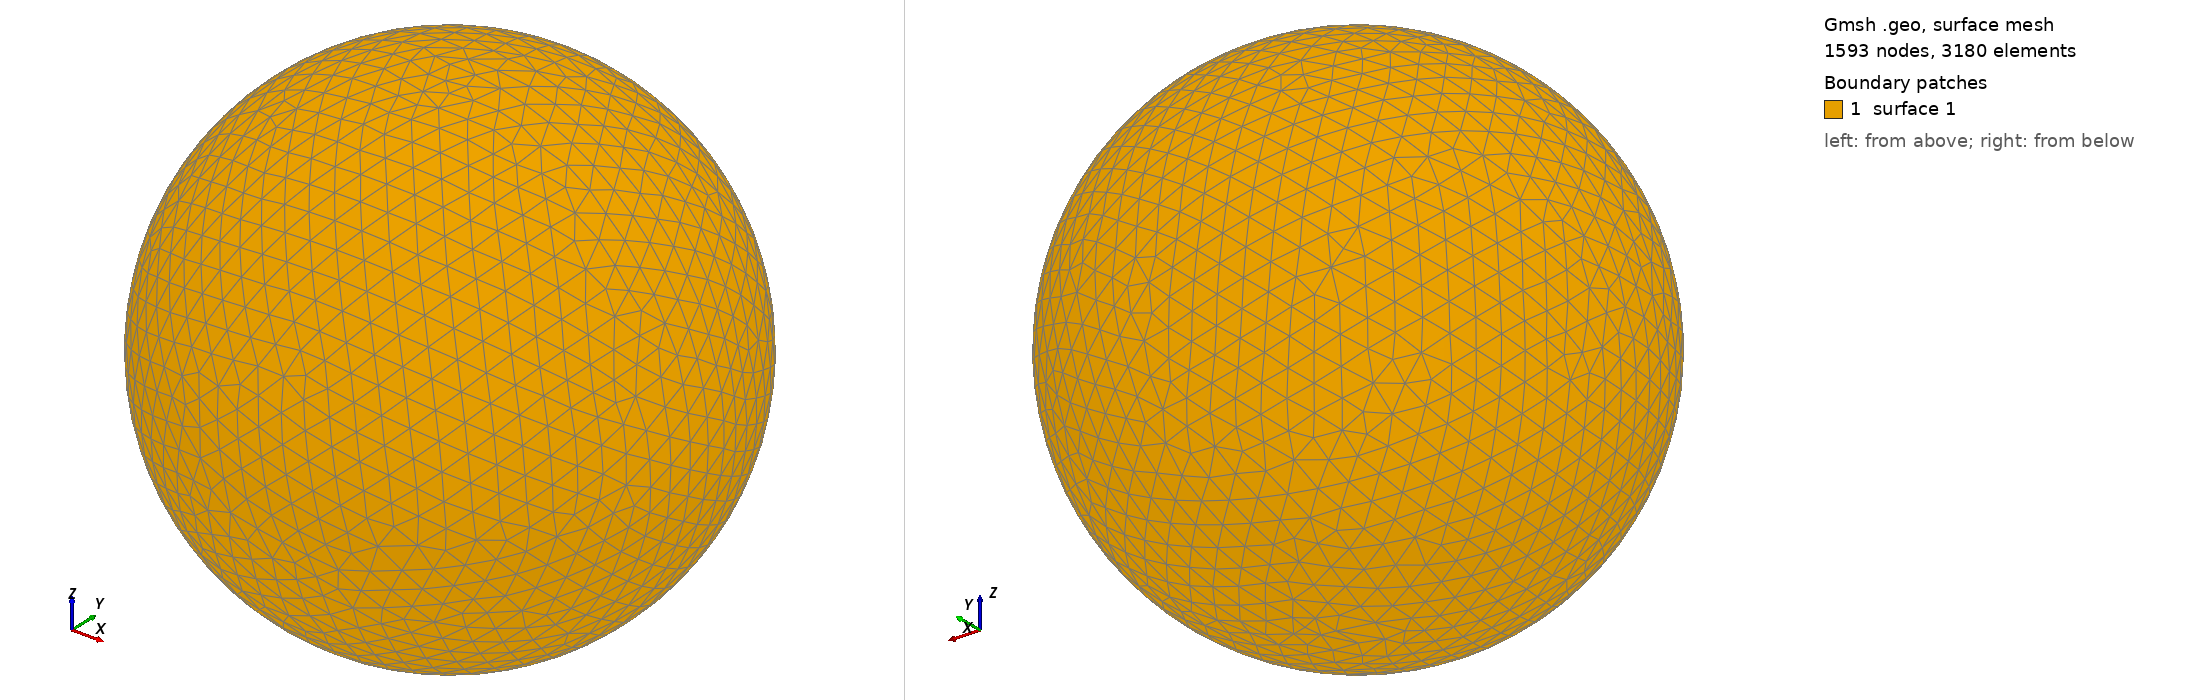

Gmsh geometry script, surface-meshed: 1593 nodes, 3180 surface elements. Boundary patches (legend numbers): 1 surface 1. Left view from above one corner, right view from below the opposite corner. The script declares no physical surfaces, so the legend lists its geometric surfaces. The drawing asked Gmsh for element sizes between 1% and 20% of the model's largest extent; the script's own settings can give other sizes.

=== shot2497.geo (drawn) ===
SetFactory("OpenCASCADE");
Point(1) = {0,0,0,0};
Sphere(1) = {0,0,0,0.54640000};
MeshSize{ PointsOf{ Surface{:}; } } = 0.054640000;
Mesh.ElementOrder=1;
Mesh.Format=39;
